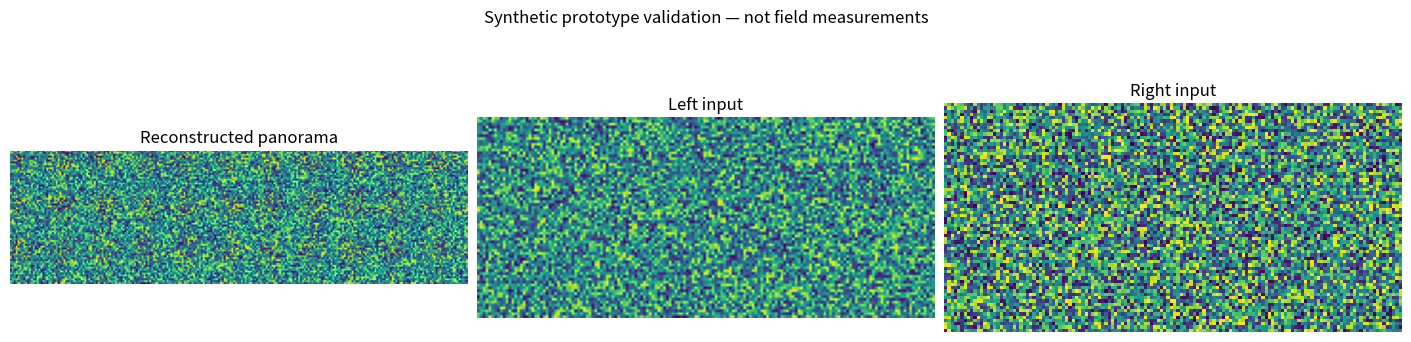

Here is the Python script that generated this plot:
"""平移图像拼接基线 — deterministic numerical prototype."""
import argparse,json
from pathlib import Path
import numpy as np

def finite(a,ndim=None):
 a=np.asarray(a,dtype=float)
 if not np.isfinite(a).all() or not a.size or (ndim is not None and a.ndim!=ndim): raise ValueError('Invalid shape, empty or nonfinite input')
 return a
def process(left,right,overlap_min=12,overlap_max=None):
 left=finite(left,2);right=finite(right,2)
 if left.shape[0]!=right.shape[0]:raise ValueError('Image heights mismatch')
 limit=min(left.shape[1],right.shape[1])-1
 upper=limit if overlap_max is None else min(limit,overlap_max)
 if overlap_min<2 or upper<overlap_min:raise ValueError('Invalid overlap range')
 scores=[]
 for n in range(overlap_min,upper+1):
  a=left[:,-n:].ravel();b=right[:,:n].ravel();a=a-a.mean();b=b-b.mean();den=np.linalg.norm(a)*np.linalg.norm(b)
  scores.append(float(a@b/den) if den>1e-12 else -1.)
 best=overlap_min+int(np.argmax(scores))
 if max(scores)<.1:raise ValueError('No reliable horizontal overlap')
 ramp=np.linspace(0,1,best)[None,:];blend=left[:,-best:]*(1-ramp)+right[:,:best]*ramp
 return np.concatenate([left[:,:-best],blend,right[:,best:]],axis=1),best

def demo():
 rng=np.random.default_rng(42);truth=rng.random((70,240));left=truth[:,:160];right=truth[:,100:];result,overlap=process(left,right,20,100)
 assert overlap==60 and np.allclose(result,truth)
 return None,{'Reconstructed panorama':result,'Left input':left,'Right input':right},{'recovered_overlap_px':overlap,'reconstruction_rmse':float(np.sqrt(np.mean((result-truth)**2)))}

def main():
 p=argparse.ArgumentParser(description=__doc__);p.add_argument('--output',type=Path,default=Path('artifacts'));args=p.parse_args();args.output.mkdir(parents=True,exist_ok=True)
 x,series,metrics=demo()
 import matplotlib
 matplotlib.use('Agg')
 import matplotlib.pyplot as plt
 if x is None:
  fig,axes=plt.subplots(1,len(series),figsize=(14,4),layout='constrained');axes=np.atleast_1d(axes)
  for ax,(label,values) in zip(axes,series.items()):ax.imshow(values,cmap='viridis');ax.set_title(label);ax.set_axis_off()
 else:
  fig,ax=plt.subplots(figsize=(11,5),layout='constrained')
  for label,values in series.items():ax.plot(x,values,label=label)
  ax.legend();ax.grid(alpha=.2)
 fig.suptitle('Synthetic prototype validation — not field measurements')
 fig.savefig(args.output/'result.png',dpi=140);plt.close(fig)
 np.savez_compressed(args.output/'results.npz',**{str(i):v for i,v in enumerate(series.values())})
 (args.output/'metrics.json').write_text(json.dumps(metrics,indent=2)+'\n');print(json.dumps(metrics,indent=2))
if __name__=='__main__':main()
